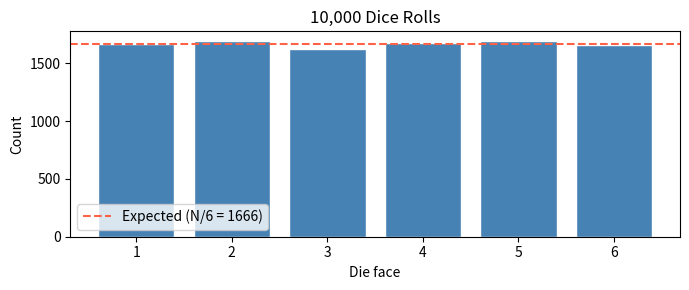
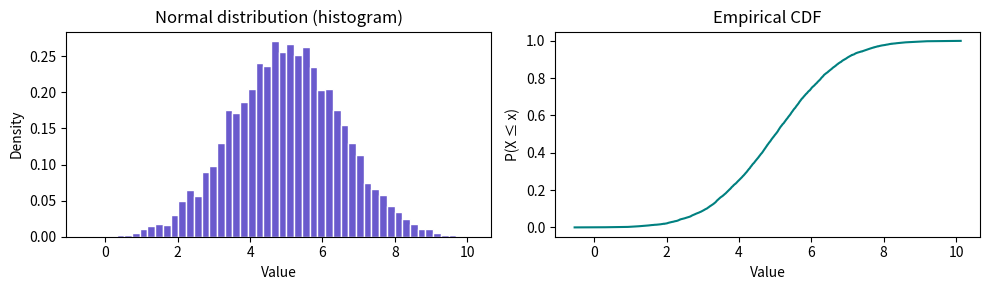
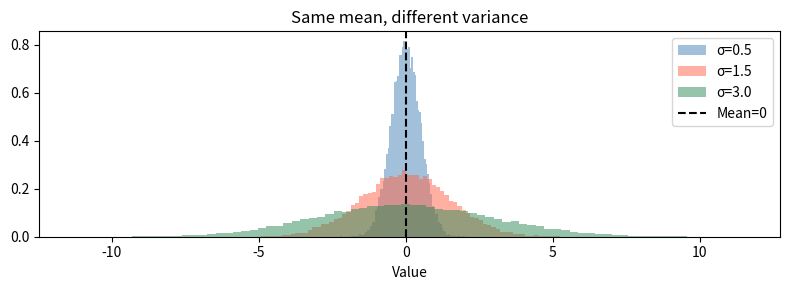
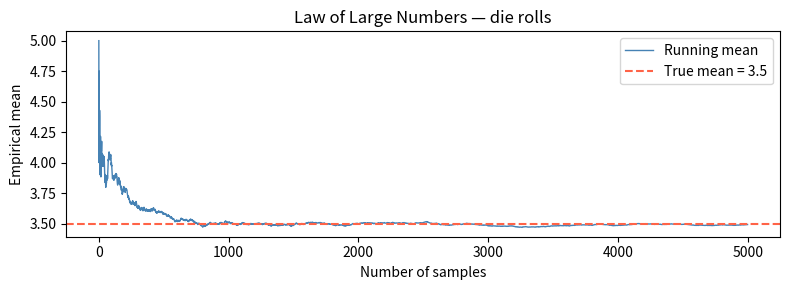
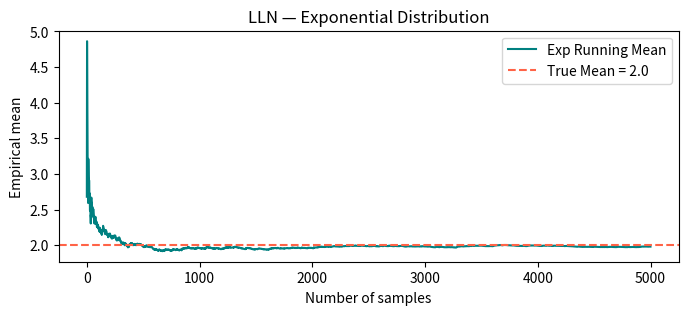
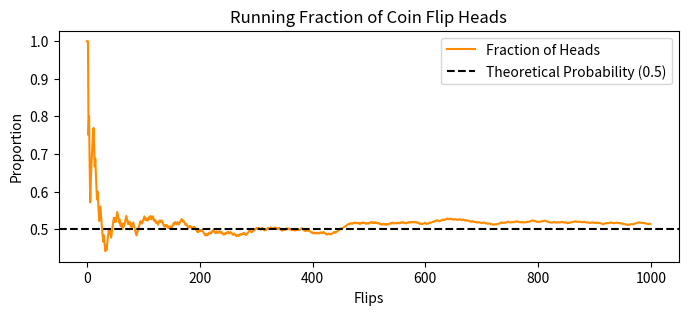

Reproduce these figures in Python, in order.
import numpy as np
import matplotlib.pyplot as plt
np.random.seed(42)

# Simulate N dice rolls
N = 10_000
rolls = np.random.randint(1, 7, size=N)

# Theoretical values
theoretical_mean = 3.5
theoretical_var  = 35/12  # (b-a+1)^2 - 1) / 12 for uniform discrete

print(f"Empirical mean:     {rolls.mean():.4f}  (theoretical: {theoretical_mean:.4f})")
print(f"Empirical variance: {rolls.var():.4f}  (theoretical: {theoretical_var:.4f})")

plt.figure(figsize=(7, 3))
counts, _, bars = plt.hist(rolls, bins=np.arange(0.5, 7.5, 1), edgecolor='white', color='steelblue', rwidth=0.8)
plt.axhline(N/6, color='tomato', linestyle='--', label=f'Expected (N/6 = {N//6})')
plt.xlabel('Die face'); plt.ylabel('Count'); plt.title('10,000 Dice Rolls')
plt.xticks(range(1,7)); plt.legend(); plt.tight_layout(); plt.show()

mu, sigma = 5.0, 1.5
samples = np.random.normal(mu, sigma, size=N)

fig, axes = plt.subplots(1, 2, figsize=(10, 3))

axes[0].hist(samples, bins=50, color='slateblue', edgecolor='white', density=True)
axes[0].set_title('Normal distribution (histogram)')
axes[0].set_xlabel('Value'); axes[0].set_ylabel('Density')

# Empirical CDF
sorted_s = np.sort(samples)
cdf = np.arange(1, N+1) / N
axes[1].plot(sorted_s, cdf, color='teal', linewidth=1.5)
axes[1].set_title('Empirical CDF')
axes[1].set_xlabel('Value'); axes[1].set_ylabel('P(X ≤ x)')
plt.tight_layout(); plt.show()

print(f"Mean: {samples.mean():.3f} (true: {mu})")
print(f"Std:  {samples.std():.3f}  (true: {sigma})")

# Compare two distributions with same mean but different variance
fig, ax = plt.subplots(figsize=(8, 3))
for sigma_, color_, label_ in [(0.5,'steelblue','σ=0.5'), (1.5,'tomato','σ=1.5'), (3.0,'seagreen','σ=3.0')]:
    s = np.random.normal(0, sigma_, 20_000)
    ax.hist(s, bins=80, alpha=0.5, density=True, color=color_, label=label_)
ax.axvline(0, color='black', linestyle='--', label='Mean=0')
ax.set_title('Same mean, different variance'); ax.legend(); ax.set_xlabel('Value')
plt.tight_layout(); plt.show()

true_mean = 3.5
rolls_seq = np.random.randint(1, 7, size=5000)
running_mean = np.cumsum(rolls_seq) / np.arange(1, 5001)

plt.figure(figsize=(8, 3))
plt.plot(running_mean, color='steelblue', linewidth=1, label='Running mean')
plt.axhline(true_mean, color='tomato', linestyle='--', label=f'True mean = {true_mean}')
plt.xlabel('Number of samples'); plt.ylabel('Empirical mean')
plt.title('Law of Large Numbers — die rolls')
plt.legend(); plt.tight_layout(); plt.show()

# Code implementation to verify
scale_param = 2.0
exp_samples = np.random.exponential(scale=scale_param, size=5000)
running_mean_exp = np.cumsum(exp_samples) / np.arange(1, 5001)

plt.figure(figsize=(8, 3))
plt.plot(running_mean_exp, color='teal', label='Exp Running Mean')
plt.axhline(scale_param, color='tomato', linestyle='--', label=f'True Mean = {scale_param}')
plt.xlabel('Number of samples'); plt.ylabel('Empirical mean')
plt.title('LLN — Exponential Distribution')
plt.legend(); plt.show()

flips = np.random.randint(0, 2, size=1000)  # 0 or 1
running_heads_fraction = np.cumsum(flips) / np.arange(1, 1001)

plt.figure(figsize=(8, 3))
plt.plot(running_heads_fraction, color='darkorange', label='Fraction of Heads')
plt.axhline(0.5, color='black', linestyle='--', label='Theoretical Probability (0.5)')
plt.xlabel('Flips'); plt.ylabel('Proportion')
plt.title('Running Fraction of Coin Flip Heads')
plt.legend(); plt.show()
